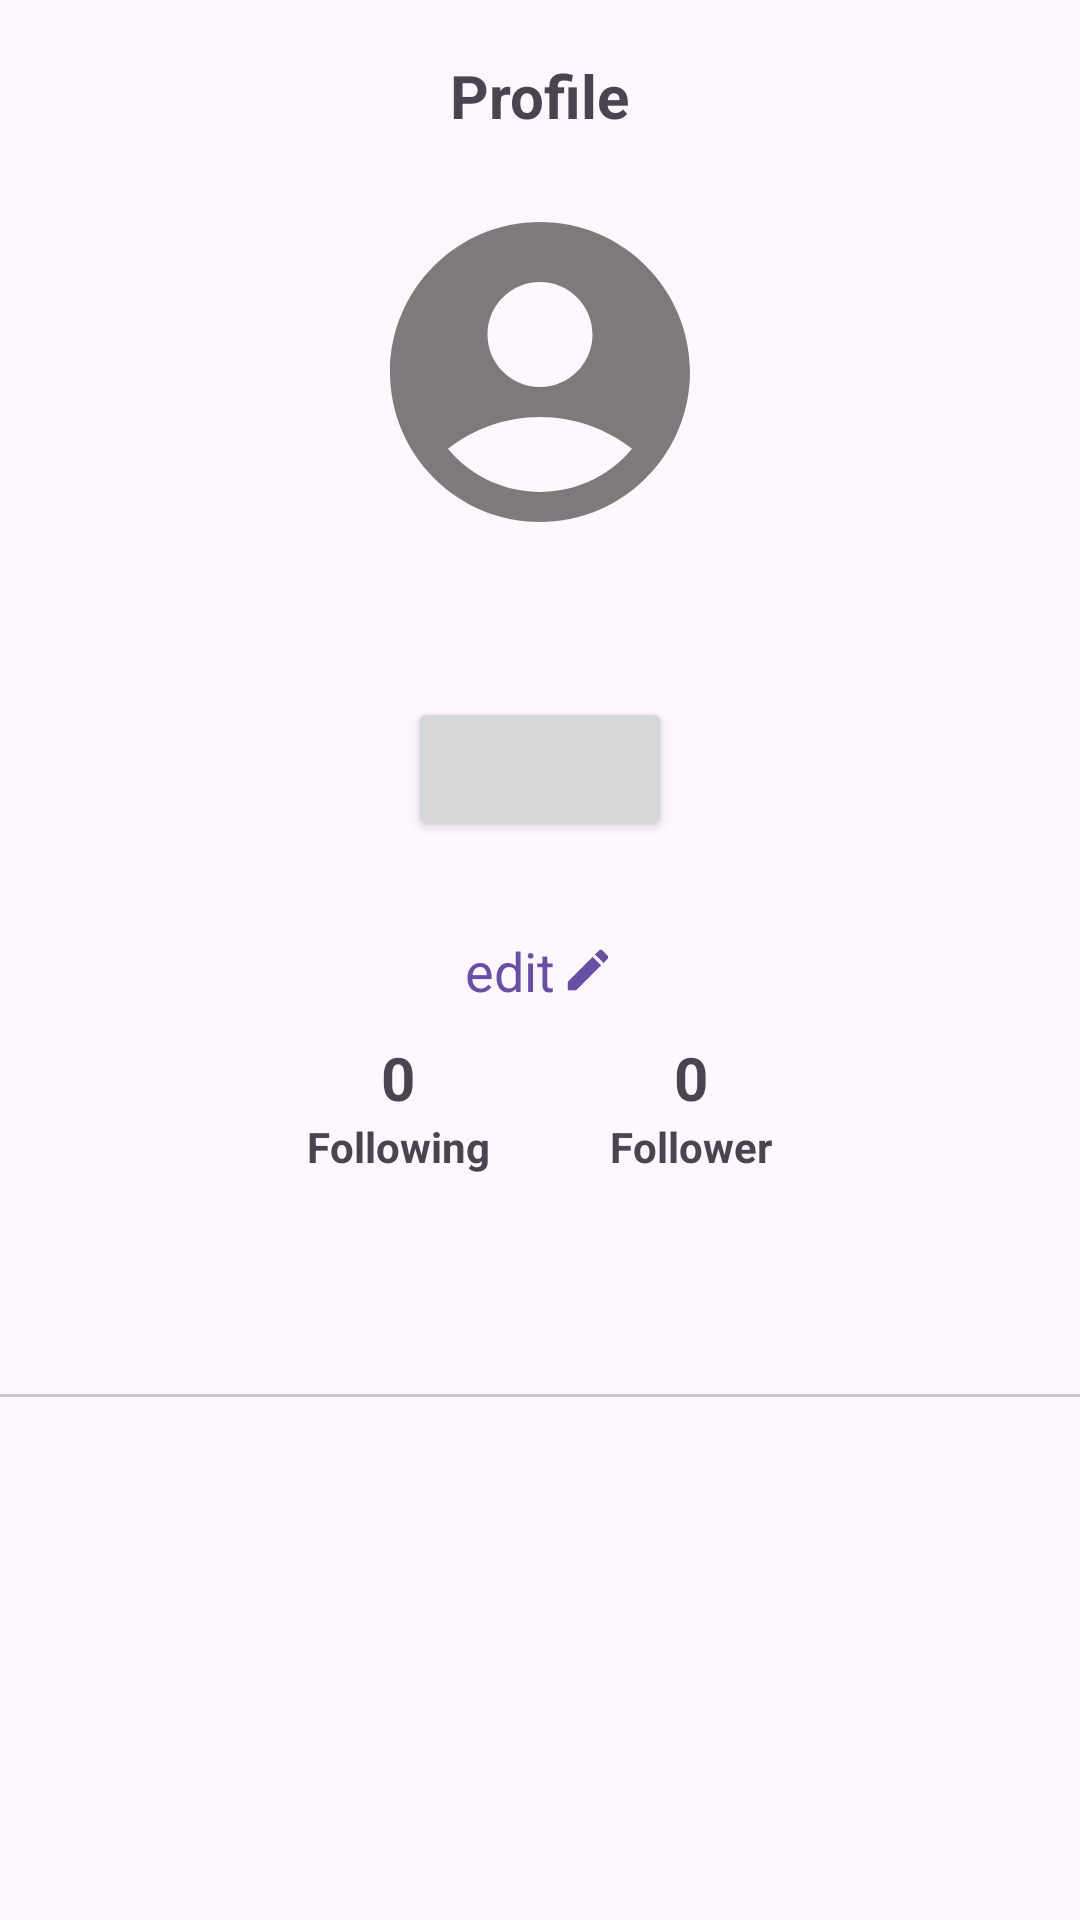

Android layout source for this screen:
<!-- AndroidManifest.xml: application theme Theme.Tiktok -->
<!-- res/layout/activity_profile.xml -->
<?xml version="1.0" encoding="utf-8"?>
<LinearLayout xmlns:android="http://schemas.android.com/apk/res/android"
    xmlns:app="http://schemas.android.com/apk/res-auto"
    xmlns:tools="http://schemas.android.com/tools"
    android:id="@+id/profile_main"
    android:layout_width="match_parent"
    android:layout_height="match_parent"
    android:orientation="vertical"
    tools:context=".ProfileActivity">


    <androidx.appcompat.widget.Toolbar
        android:id="@+id/my_toolbar"
        android:layout_width="match_parent"
        android:layout_height="?attr/actionBarSize"
        android:elevation="4dp"
        android:textAlignment="center"
        android:theme="@style/ThemeOverlay.AppCompat.ActionBar"
        app:layout_constraintEnd_toEndOf="parent"
        app:layout_constraintStart_toStartOf="parent"
        app:layout_constraintTop_toTopOf="parent"
        app:popupTheme="@style/ThemeOverlay.AppCompat.Light">

        <TextView
            android:layout_width="wrap_content"
            android:layout_height="wrap_content"
            android:layout_gravity="center_horizontal"
            android:text="Profile"
            android:textSize="20dp"
            android:textStyle="bold" />

    </androidx.appcompat.widget.Toolbar>


    <androidx.core.widget.NestedScrollView
        android:layout_width="match_parent"
        android:layout_height="match_parent"
        android:fillViewport="true">

        <LinearLayout
            android:layout_width="match_parent"
            android:layout_height="wrap_content"
            android:orientation="vertical">

            <LinearLayout
                android:layout_width="match_parent"
                android:layout_height="wrap_content"
                android:gravity="center_horizontal"
                android:orientation="vertical"
                app:layout_constraintEnd_toEndOf="parent"
                app:layout_constraintStart_toStartOf="parent"
                app:layout_constraintTop_toTopOf="parent">

                <RelativeLayout
                    android:layout_width="wrap_content"
                    android:layout_height="wrap_content">

                    <ImageView
                        android:id="@+id/profile_pic"
                        android:layout_width="120dp"
                        android:layout_height="120dp"
                        android:layout_marginEnd="0dp"
                        android:layout_marginBottom="0dp"
                        android:src="@drawable/icon_account_circle" />

                    <ImageView
                        android:id="@+id/edit_icon"
                        android:layout_width="48dp"
                        android:layout_height="48dp"
                        android:layout_centerInParent="true"
                        android:src="@drawable/edit_icon"
                        android:visibility="gone" />

                </RelativeLayout>

                <ProgressBar
                    android:id="@+id/progress_bar"
                    android:layout_width="16dp"
                    android:layout_height="16dp"
                    android:indeterminate="true"
                    android:indeterminateTint="@color/material_dynamic_secondary80"
                    android:indeterminateTintMode="src_atop" />

                <TextView
                    android:id="@+id/profile_username"
                    android:layout_width="wrap_content"
                    android:layout_height="wrap_content"
                    android:layout_gravity="center"
                    android:gravity="center"
                    android:textSize="18sp"
                    android:textStyle="bold"
                    tools:text="username" />

                <Button
                    android:id="@+id/profile_btn_act"
                    android:layout_width="wrap_content"
                    android:layout_height="wrap_content"
                    android:layout_margin="8dp"
                    android:textColor="@color/white"
                    android:textSize="16sp"
                    tools:text="Logout" />

                <TextView
                    android:id="@+id/bio_text"
                    android:layout_width="wrap_content"
                    android:layout_height="wrap_content"
                    android:gravity="center"
                    android:maxWidth="200dp"
                    android:textStyle="bold" />

                <LinearLayout
                    android:id="@+id/edit_bio"
                    android:layout_width="wrap_content"
                    android:layout_height="wrap_content"
                    android:layout_gravity="center_horizontal"
                    android:layout_marginTop="4dp"
                    android:gravity="center"
                    android:orientation="horizontal">

                    <TextView
                        android:layout_width="wrap_content"
                        android:layout_height="wrap_content"
                        android:gravity="center"
                        android:text="edit"
                        android:textColor="?attr/colorPrimary"
                        android:textSize="18sp"
                        android:textStyle="normal" />

                    <ImageView
                        android:layout_width="18dp"
                        android:layout_height="18dp"
                        android:layout_marginStart="2dp"
                        android:src="@drawable/pen" />

                </LinearLayout>


            </LinearLayout>

            <LinearLayout
                android:id="@+id/following_block"
                android:layout_width="wrap_content"
                android:layout_height="wrap_content"
                android:layout_gravity="center_horizontal"
                android:layout_margin="10dp"
                android:gravity="center_horizontal"
                android:orientation="horizontal">

                <LinearLayout
                    android:layout_width="wrap_content"
                    android:layout_height="wrap_content"

                    android:gravity="center"
                    android:orientation="vertical">

                    <TextView
                        android:id="@+id/following_count"
                        android:layout_width="wrap_content"
                        android:layout_height="wrap_content"
                        android:text="0"
                        android:textSize="20sp"
                        android:textStyle="bold" />

                    <TextView
                        android:layout_width="wrap_content"
                        android:layout_height="wrap_content"
                        android:text="Following"
                        android:textStyle="bold" />
                </LinearLayout>

                <LinearLayout
                    android:layout_width="wrap_content"
                    android:layout_height="wrap_content"
                    android:layout_marginLeft="40dp"
                    android:gravity="center"
                    android:orientation="vertical">

                    <TextView
                        android:id="@+id/follower_count"
                        android:layout_width="wrap_content"
                        android:layout_height="wrap_content"
                        android:text="0"
                        android:textSize="20sp"
                        android:textStyle="bold" />

                    <TextView
                        android:layout_width="wrap_content"
                        android:layout_height="wrap_content"
                        android:text="Follower"
                        android:textStyle="bold" />
                </LinearLayout>


            </LinearLayout>

            <com.google.android.material.tabs.TabLayout
                android:id="@+id/profile_tab"
                android:layout_width="match_parent"
                android:layout_height="wrap_content"
                android:layout_marginTop="16dp"
                app:layout_collapseMode="pin"
                app:layout_constraintTop_toBottomOf="@+id/header"
                app:tabIndicatorAnimationMode="elastic"
                app:tabIndicatorGravity="bottom"
                app:tabMode="fixed" />

            <androidx.viewpager2.widget.ViewPager2
                android:id="@+id/profile_view_pager"
                android:layout_width="match_parent"
                android:layout_height="675dp"
                android:isScrollContainer="false"
                android:nestedScrollingEnabled="false" />
        </LinearLayout>
    </androidx.core.widget.NestedScrollView>


</LinearLayout>
<!-- resources referenced by this layout -->
<resources>
  <color name="white">#FFFFFFFF</color>
  <!-- drawable edit_icon (drawable) -->
  <vector xmlns:android="http://schemas.android.com/apk/res/android"
      android:width="24dp"
      android:height="24dp"
      android:tint="#ffffff"
      android:viewportWidth="960"
      android:viewportHeight="960">
  
      <path
          android:fillColor="@android:color/white"
          android:pathData="M200,760L257,760L648,369L591,312L200,703L200,760ZM160,840Q143,840 131.5,828.5Q120,817 120,800L120,703Q120,687 126,672.5Q132,658 143,647L648,143Q660,132 674.5,126Q689,120 705,120Q721,120 736,126Q751,132 762,144L817,200Q829,211 834.5,226Q840,241 840,256Q840,272 834.5,286.5Q829,301 817,313L313,817Q302,828 287.5,834Q273,840 257,840L160,840ZM760,256L760,256L704,200L704,200L760,256ZM619,341L591,312L591,312L648,369L648,369L619,341Z" />
  
  </vector>
  <!-- drawable icon_account_circle (drawable) -->
  <vector xmlns:android="http://schemas.android.com/apk/res/android" android:height="64dp" android:tint="#7F7979" android:viewportHeight="24" android:viewportWidth="24" android:width="64dp">
        
      <path android:fillColor="@android:color/white" android:pathData="M12,2C6.48,2 2,6.48 2,12s4.48,10 10,10s10,-4.48 10,-10S17.52,2 12,2zM12,6c1.93,0 3.5,1.57 3.5,3.5S13.93,13 12,13s-3.5,-1.57 -3.5,-3.5S10.07,6 12,6zM12,20c-2.03,0 -4.43,-0.82 -6.14,-2.88C7.55,15.8 9.68,15 12,15s4.45,0.8 6.14,2.12C16.43,19.18 14.03,20 12,20z"/>
      
  </vector>
  <!-- drawable pen (drawable) -->
  <vector xmlns:android="http://schemas.android.com/apk/res/android"
      android:height="24dp"
      android:tint="?attr/colorPrimary"
      android:viewportHeight="24"
      android:viewportWidth="24"
      android:width="24dp">
        
      <path android:fillColor="@android:color/white" android:pathData="M3,17.46v3.04c0,0.28 0.22,0.5 0.5,0.5h3.04c0.13,0 0.26,-0.05 0.35,-0.15L17.81,9.94l-3.75,-3.75L3.15,17.1c-0.1,0.1 -0.15,0.22 -0.15,0.36zM20.71,7.04c0.39,-0.39 0.39,-1.02 0,-1.41l-2.34,-2.34c-0.39,-0.39 -1.02,-0.39 -1.41,0l-1.83,1.83 3.75,3.75 1.83,-1.83z"/>
      
  </vector>
  <style name="Theme.Tiktok" parent="Base.Theme.Tiktok" />
  <style name="Base.Theme.Tiktok" parent="Theme.Material3.DayNight.NoActionBar">
          
      </style>
</resources>
